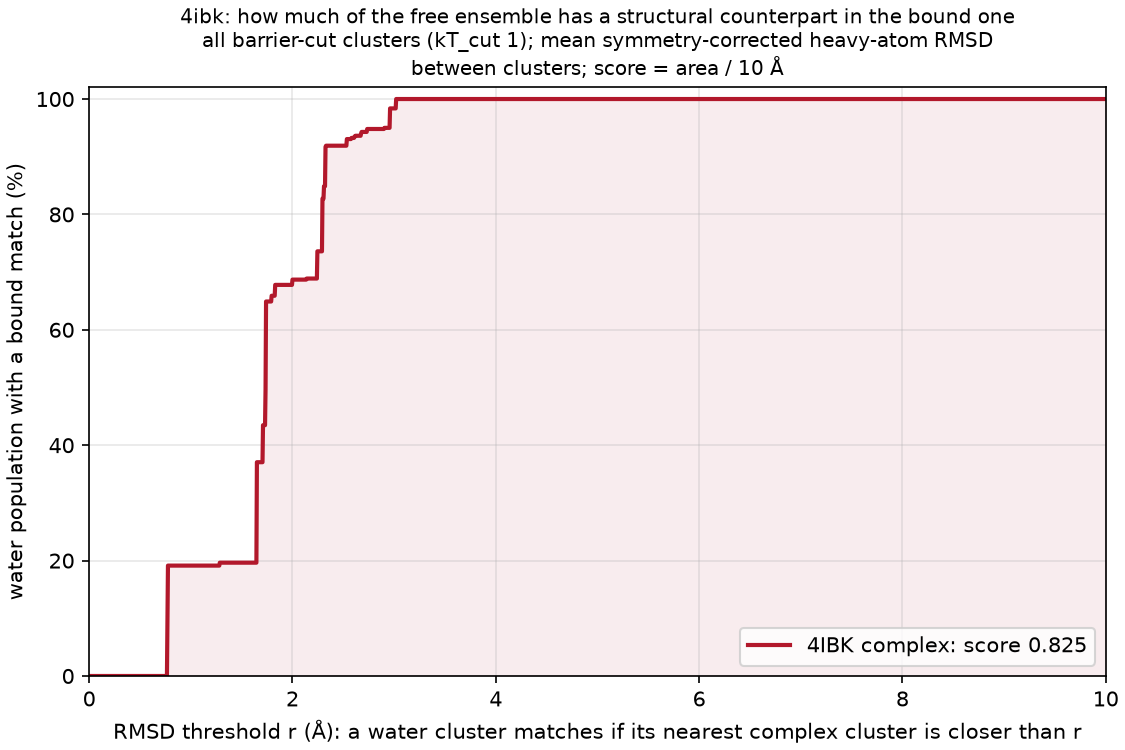

The data file committed next to this chart (first rows):
complex, water_cluster, water_mass, dmin_rmsd, best_complex_cluster, best_complex_mass
4IBK, A, 0.1741, 1.65, A, 0.9367
4IBK, B, 0.1526, 1.739, B, 0.0633
4IBK, C, 0.1024, 0.7683, B, 0.0633
4IBK, D, 0.0913, 2.291, B, 0.0633
4IBK, E, 0.0889, 0.7731, A, 0.9367
4IBK, F, 0.0682, 2.321, A, 0.9367
4IBK, G, 0.06417, 1.708, A, 0.9367
4IBK, H, 0.06177, 1.73, B, 0.0633
4IBK, I, 0.04717, 2.242, A, 0.9367
4IBK, J, 0.0337, 2.958, A, 0.9367
4IBK, K, 0.0215, 2.309, A, 0.9367
4IBK, L, 0.01883, 1.828, A, 0.9367
4IBK, M, 0.01627, 3.019, A, 0.9367
4IBK, N, 0.0115, 2.531, A, 0.9367
4IBK, O, 0.009967, 1.793, A, 0.9367
4IBK, P, 0.009133, 1.997, A, 0.9367
4IBK, Q, 0.0051, 2.734, A, 0.9367
4IBK, R, 0.005067, 1.283, A, 0.9367
4IBK, S, 0.004067, 2.673, A, 0.9367
4IBK, T, 0.002567, 2.676, A, 0.9367
4IBK, U, 0.002367, 2.608, A, 0.9367
4IBK, V, 0.002067, 2.329, A, 0.9367
4IBK, W, 0.001967, 2.902, A, 0.9367
4IBK, X, 0.001933, 2.579, A, 0.9367
4IBK, Y, 0.001867, 2.137, A, 0.9367
4IBK, Z, 0.001433, 2.62, A, 0.9367
